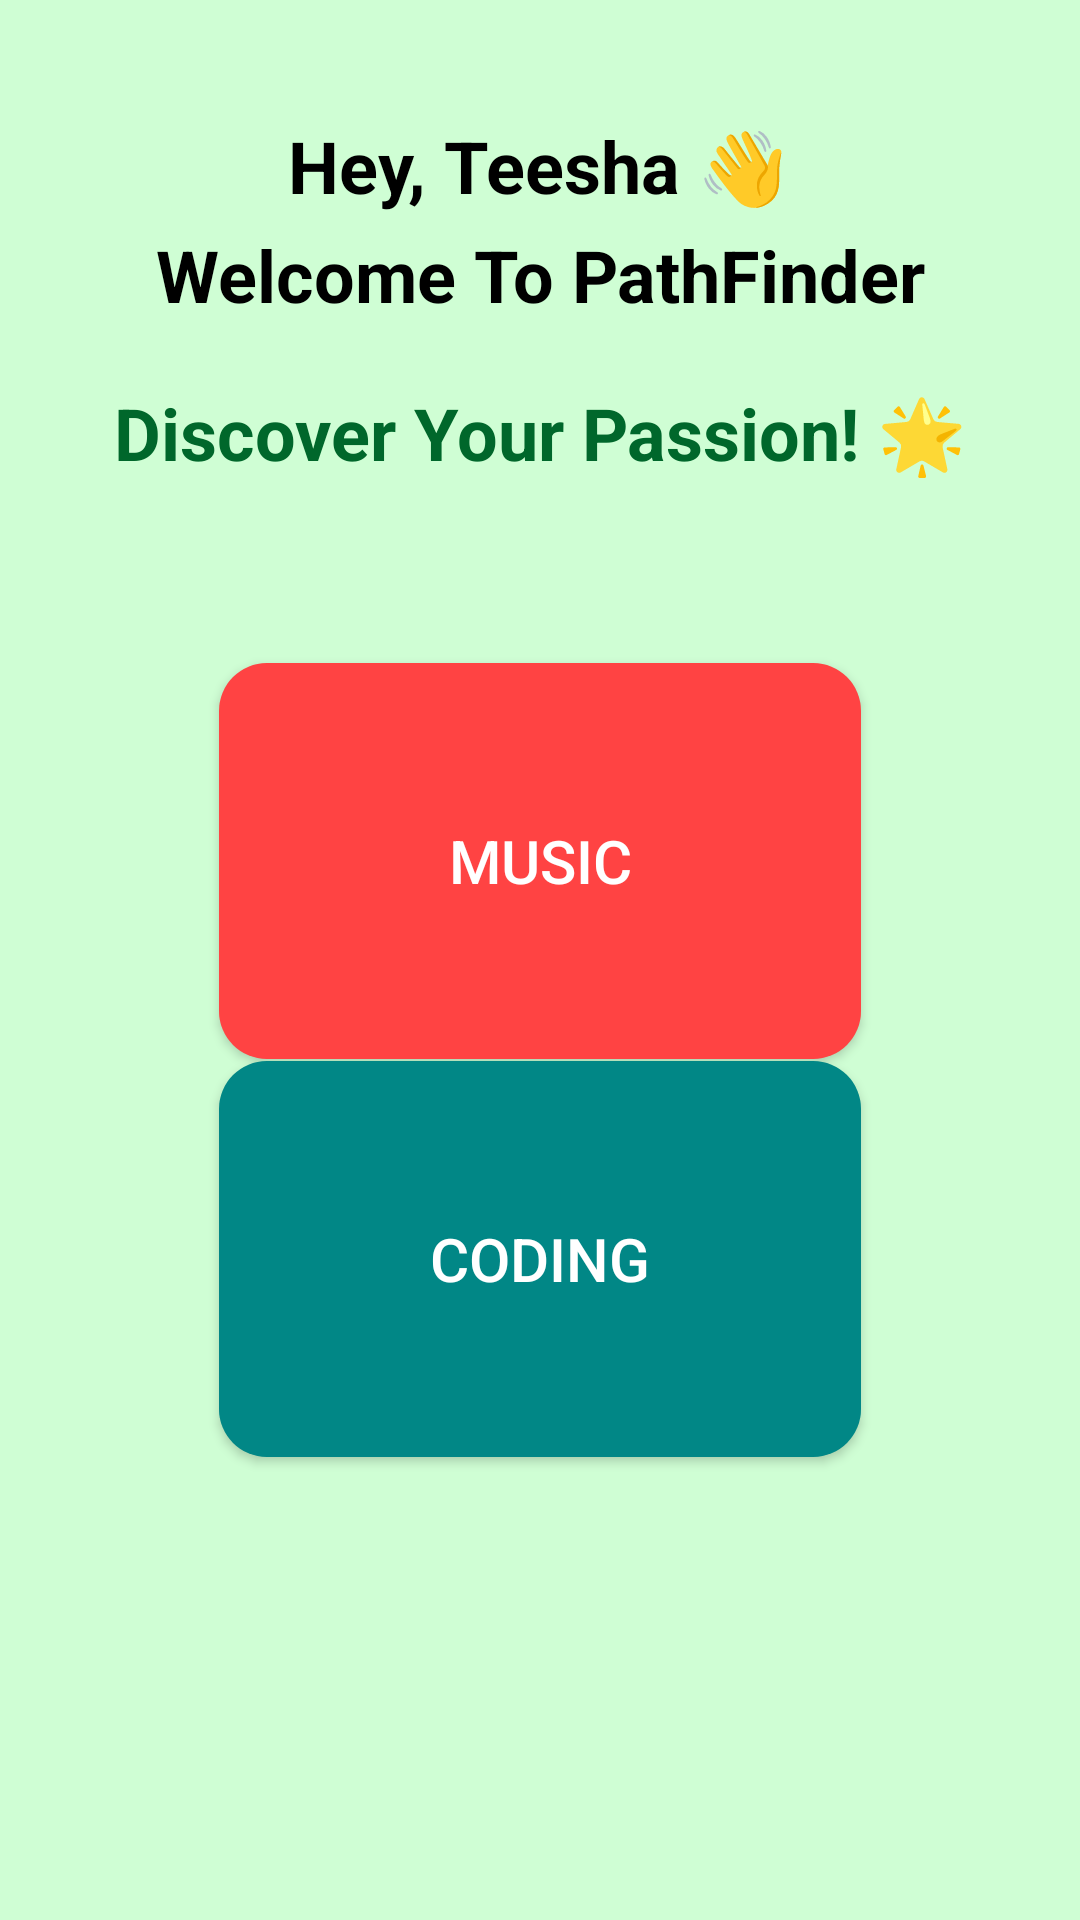

Android layout source for this screen:
<!-- AndroidManifest.xml: application theme Theme.PathFinder -->
<!-- res/layout/activity_home.xml -->
<?xml version="1.0" encoding="utf-8"?>
<androidx.constraintlayout.widget.ConstraintLayout xmlns:android="http://schemas.android.com/apk/res/android"
    xmlns:app="http://schemas.android.com/apk/res-auto"
    xmlns:tools="http://schemas.android.com/tools"
    android:layout_width="match_parent"
    android:layout_height="match_parent"
    android:background="@drawable/background"
    android:hapticFeedbackEnabled="true"
    tools:context=".home">

    <Button
        android:id="@+id/music"
        android:layout_width="214dp"
        android:layout_height="132dp"
        android:background="@drawable/rounded_button_with_shadow"
        android:contentDescription="@string/music"
        android:text="MUSIC"
        android:textColor="@color/white"
        android:textSize="20sp"
        app:backgroundTint="@android:color/holo_red_light"
        app:elevation="2dp"
        app:layout_constraintBottom_toBottomOf="parent"
        app:layout_constraintEnd_toEndOf="parent"
        app:layout_constraintStart_toStartOf="parent"
        app:layout_constraintTop_toTopOf="parent"
        app:layout_constraintVertical_bias="0.435"
        app:rippleColor="#EC2F2F"
        app:shapeAppearanceOverlay="@style/RoundedButton"
        tools:text="MUSIC" />

    <Button
        android:id="@+id/coding"
        android:layout_width="214dp"
        android:layout_height="132dp"
        android:background="@drawable/rounded_button_with_shadow"
        android:text="Coding"
        android:textAppearance="@style/TextAppearance.AppCompat.Button"
        android:textColor="@color/white"
        android:textSize="20sp"
        app:backgroundTint="@color/design_default_color_secondary_variant"
        app:elevation="2dp"
        app:layout_constraintBottom_toBottomOf="parent"
        app:layout_constraintEnd_toEndOf="parent"
        app:layout_constraintStart_toStartOf="parent"
        app:layout_constraintTop_toTopOf="parent"
        app:layout_constraintVertical_bias="0.696"
        app:rippleColor="#EC2F2F"
        app:shapeAppearanceOverlay="@style/RoundedButton"
        app:strokeColor="@color/design_default_color_secondary_variant"
        tools:text="Coding" />


    <TextView
        android:id="@+id/passion"
        android:layout_width="345dp"
        android:layout_height="52dp"
        android:gravity="center"
        android:padding="8dp"
        android:text="@string/discover_your_passion"
        android:textColor="#00672B"
        android:textSize="24sp"
        android:textStyle="bold"
        app:layout_constraintBottom_toBottomOf="parent"
        app:layout_constraintEnd_toEndOf="parent"
        app:layout_constraintStart_toStartOf="parent"
        app:layout_constraintTop_toTopOf="parent"
        app:layout_constraintVertical_bias="0.201" />

    <TextView
        android:id="@+id/hello"
        android:layout_width="wrap_content"
        android:layout_height="wrap_content"
        android:gravity="center|center_horizontal"
        android:text="@string/hey_teesha"
        android:textColor="#000000"
        android:textSize="24sp"
        android:textStyle="bold"
        android:visibility="visible"
        app:layout_constraintBottom_toBottomOf="parent"
        app:layout_constraintEnd_toEndOf="parent"
        app:layout_constraintHorizontal_bias="0.497"
        app:layout_constraintStart_toStartOf="parent"
        app:layout_constraintTop_toTopOf="parent"
        app:layout_constraintVertical_bias="0.064" />

    <TextView
        android:id="@+id/welcome"
        android:layout_width="wrap_content"
        android:layout_height="wrap_content"
        android:gravity="center"
        android:text="@string/welcome_to_pathfinder"
        android:textColor="#000000"
        android:textSize="24sp"
        android:textStyle="bold"
        android:visibility="visible"
        app:layout_constraintBottom_toBottomOf="parent"
        app:layout_constraintEnd_toEndOf="parent"
        app:layout_constraintStart_toStartOf="parent"
        app:layout_constraintTop_toTopOf="parent"
        app:layout_constraintVertical_bias="0.124" />

</androidx.constraintlayout.widget.ConstraintLayout>
<!-- resources referenced by this layout -->
<resources>
  <!-- drawable background: png bitmap (drawable, 1189 bytes) -->
  <!-- drawable rounded_button_with_shadow (drawable) -->
  <selector xmlns:android="http://schemas.android.com/apk/res/android">
      <item android:state_pressed="true">
          <layer-list>
              <item>
                  <shape android:shape="rectangle">
                      <corners android:radius="16dp" />
                      <solid android:color="@android:color/holo_red_light" />
                  </shape>
              </item>
              <item>
                  <shape android:shape="rectangle">
                      <corners android:radius="16dp" />
                      <solid android:color="#80000000" />
                  </shape>
              </item>
          </layer-list>
      </item>
      <item>
          <layer-list>
              <item>
                  <shape android:shape="rectangle">
                      <corners android:radius="16dp" />
                      <solid android:color="@android:color/holo_red_light" />
                  </shape>
              </item>
              <item>
                  <shape android:shape="rectangle">
                      <corners android:radius="16dp" />
                      <solid android:color="#33000000" />
                  </shape>
              </item>
          </layer-list>
      </item>
  </selector>
  <string name="discover_your_passion">Discover Your Passion! 🌟</string>
  <string name="hey_teesha">Hey, Teesha 👋</string>
  <string name="music">Music</string>
  <string name="welcome_to_pathfinder">Welcome To PathFinder</string>
  <style name="RoundedButton">
          <item name="cornerFamily">rounded</item>
          <item name="cornerSize">16dp</item>
      </style>
  <style name="Theme.PathFinder" parent="Base.Theme.PathFinder" />
  <style name="Base.Theme.PathFinder" parent="Theme.Material3.DayNight.NoActionBar">
          
          
      </style>
  <!-- not gathered from this repository: default colours our renderer supplied (Android Studio template values) -->
  <color name="white">#FFFFFFFF</color>
</resources>
